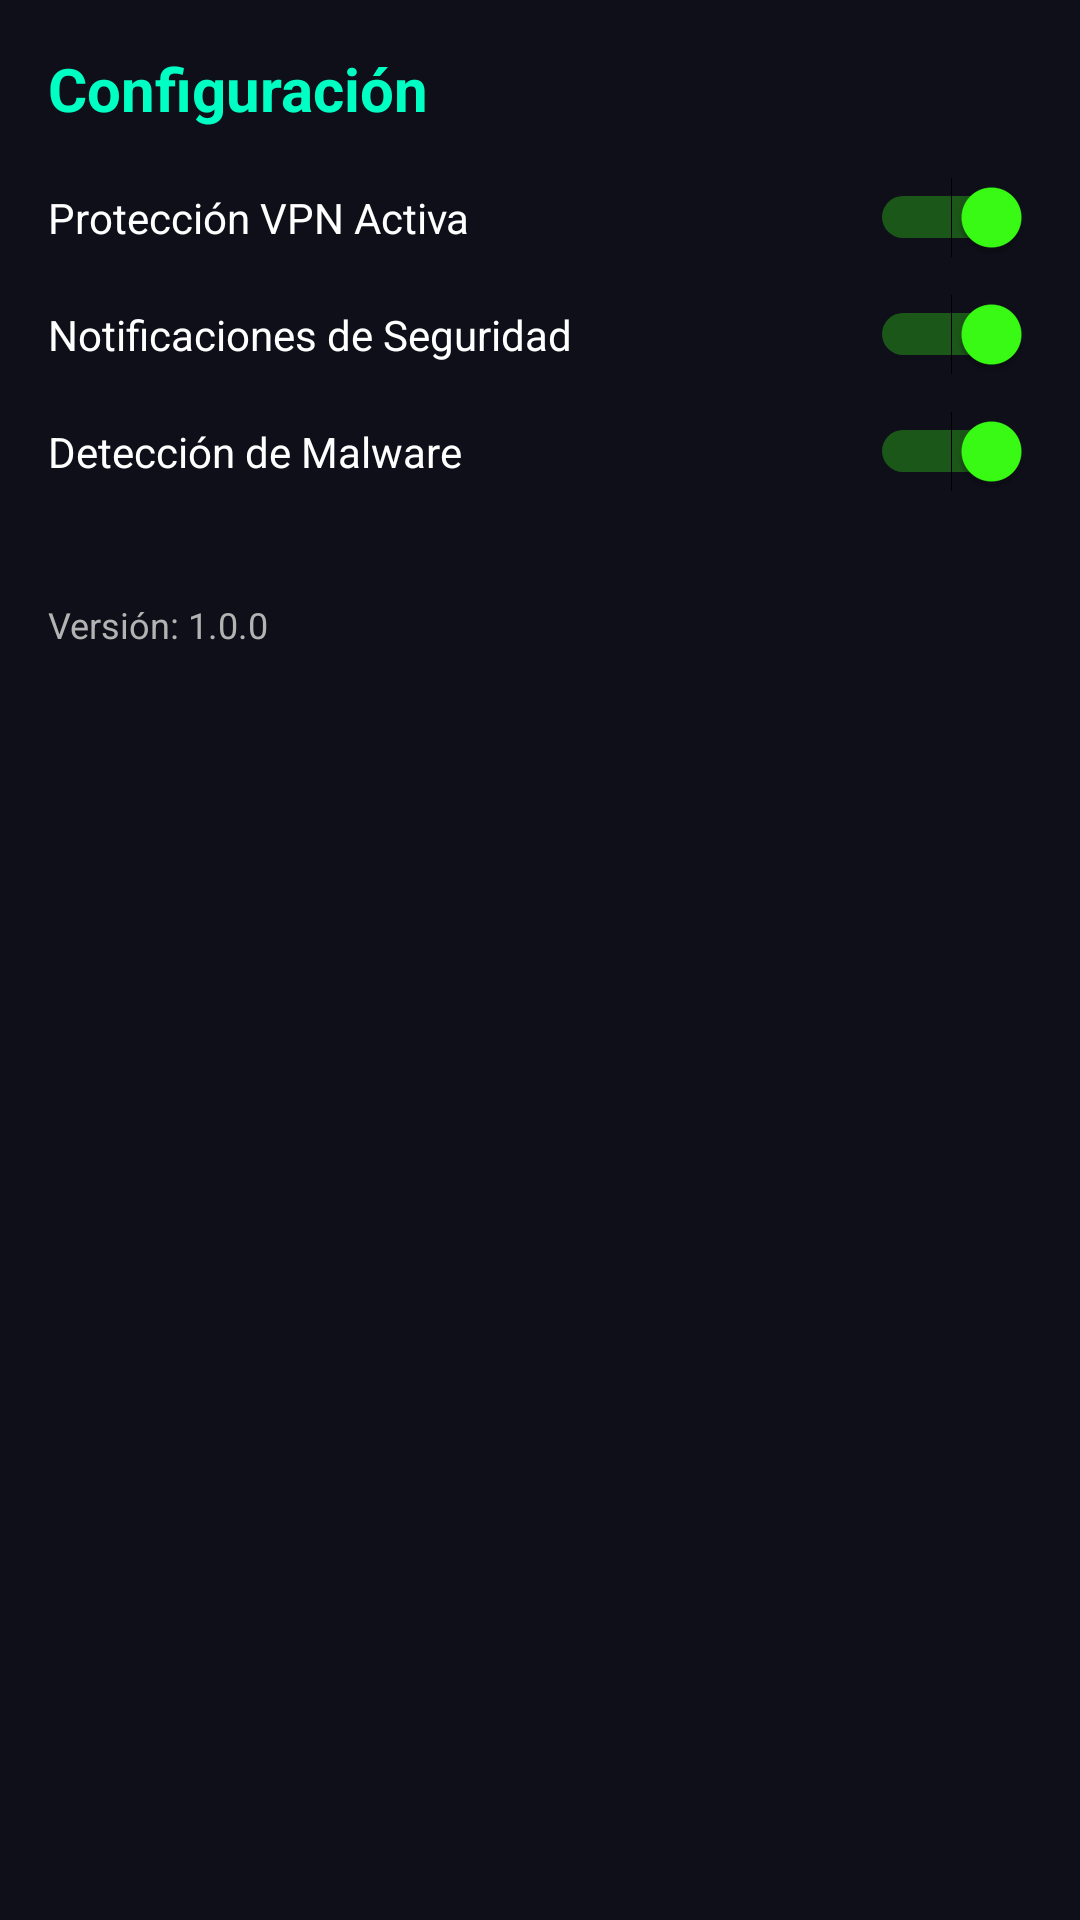

Layout XML and referenced resources for this Android screen:
<!-- AndroidManifest.xml: application theme Theme.SecurityNav -->
<!-- res/layout/activity_settings.xml -->
<?xml version="1.0" encoding="utf-8"?>
<LinearLayout xmlns:android="http://schemas.android.com/apk/res/android"
    android:layout_width="match_parent"
    android:layout_height="match_parent"
    android:background="@color/bg_dark"
    android:orientation="vertical"
    android:padding="16dp">

    <TextView
        android:layout_width="wrap_content"
        android:layout_height="wrap_content"
        android:text="Configuración"
        android:textColor="@color/neon_cyan"
        android:textSize="20sp"
        android:textStyle="bold"
        android:layout_marginBottom="16dp" />

    <Switch
        android:layout_width="match_parent"
        android:layout_height="wrap_content"
        android:text="Protección VPN Activa"
        android:textColor="@color/text_primary"
        android:checked="true"
        android:layout_marginBottom="12dp" />

    <Switch
        android:layout_width="match_parent"
        android:layout_height="wrap_content"
        android:text="Notificaciones de Seguridad"
        android:textColor="@color/text_primary"
        android:checked="true"
        android:layout_marginBottom="12dp" />

    <Switch
        android:layout_width="match_parent"
        android:layout_height="wrap_content"
        android:text="Detección de Malware"
        android:textColor="@color/text_primary"
        android:checked="true"
        android:layout_marginBottom="12dp" />

    <TextView
        android:layout_width="match_parent"
        android:layout_height="wrap_content"
        android:text="Versión: 1.0.0"
        android:textColor="@color/text_secondary"
        android:textSize="12sp"
        android:layout_marginTop="24dp" />

</LinearLayout>
<!-- resources referenced by this layout -->
<resources>
  <color name="bg_dark">#0F0F1A</color>
  <color name="neon_cyan">#00FFC2</color>
  <color name="text_primary">#FFFFFF</color>
  <color name="text_secondary">#B3B3B3</color>
  <style name="Theme.SecurityNav" parent="Theme.Material3.Dark.NoActionBar">
          
          <item name="colorPrimary">@color/neon_cyan</item>
          <item name="colorOnPrimary">@color/bg_dark</item>
          <item name="colorSecondary">@color/neon_green</item>
          <item name="android:colorBackground">@color/bg_dark</item>
          <item name="colorSurface">@color/surface_dark</item>
          <item name="colorOnSurface">@color/text_primary</item>
  
          
          <item name="materialCardViewStyle">@style/Widget.SecurityNav.CardView</item>
  
          
          <item name="materialButtonStyle">@style/Widget.SecurityNav.Button</item>
      </style>
  <color name="neon_green">#39FF14</color>
  <color name="surface_dark">#1A1A24</color>
  <style name="Widget.SecurityNav.CardView" parent="Widget.Material3.CardView.Filled">
          <item name="cardBackgroundColor">@color/surface_dark</item>
          <item name="strokeColor">@color/neon_cyan</item>
          <item name="strokeWidth">1dp</item>
          <item name="cardCornerRadius">16dp</item>
          <item name="cardElevation">6dp</item>
      </style>
  <style name="Widget.SecurityNav.Button" parent="Widget.Material3.Button">
          <item name="backgroundTint">@color/neon_cyan</item>
          <item name="android:textColor">@color/bg_dark</item>
          <item name="android:textStyle">bold</item>
          <item name="cornerRadius">12dp</item>
      </style>
</resources>
